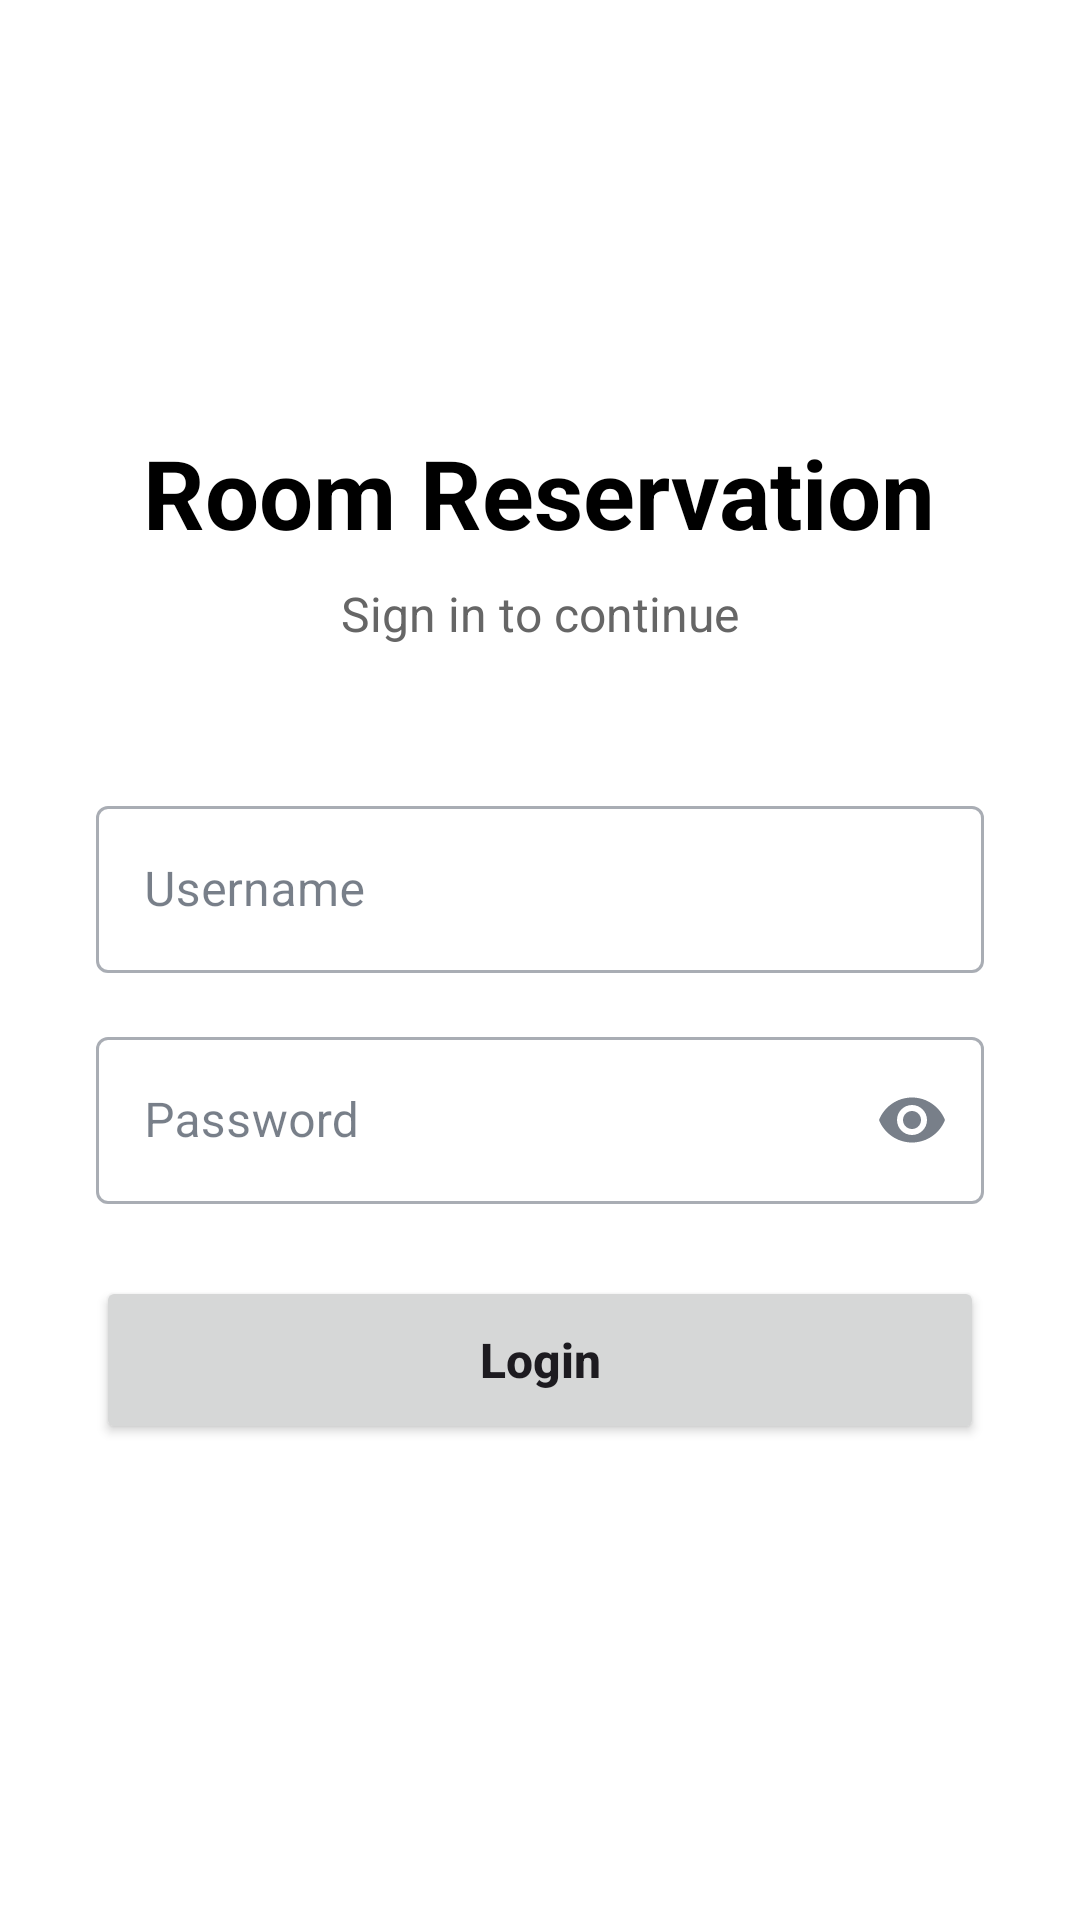

Write the Android layout XML for this screen, with the resource values it uses.
<!-- AndroidManifest.xml: application theme Theme.Restapi -->
<!-- res/layout/activity_login.xml -->
<?xml version="1.0" encoding="utf-8"?>
<LinearLayout xmlns:android="http://schemas.android.com/apk/res/android"
    xmlns:app="http://schemas.android.com/apk/res-auto"
    android:layout_width="match_parent"
    android:layout_height="match_parent"
    android:orientation="vertical"
    android:gravity="center"
    android:padding="32dp"
    android:background="#FFFFFF">

    <TextView
        android:id="@+id/tvAppTitle"
        android:layout_width="wrap_content"
        android:layout_height="wrap_content"
        android:text="Room Reservation"
        android:textSize="32sp"
        android:textStyle="bold"
        android:textColor="#000000"
        android:layout_marginBottom="8dp"/>

    <TextView
        android:id="@+id/tvSubtitle"
        android:layout_width="wrap_content"
        android:layout_height="wrap_content"
        android:text="Sign in to continue"
        android:textSize="16sp"
        android:textColor="#666666"
        android:layout_marginBottom="48dp"/>

    <com.google.android.material.textfield.TextInputLayout
        android:id="@+id/tilUsername"
        android:layout_width="match_parent"
        android:layout_height="wrap_content"
        android:hint="Username"
        app:boxBackgroundMode="outline"
        style="@style/Widget.MaterialComponents.TextInputLayout.OutlinedBox"
        android:layout_marginBottom="16dp">

        <com.google.android.material.textfield.TextInputEditText
            android:id="@+id/etUsername"
            android:layout_width="match_parent"
            android:layout_height="wrap_content"
            android:inputType="text"
            android:maxLines="1"
            android:imeOptions="actionNext"/>

    </com.google.android.material.textfield.TextInputLayout>

    <com.google.android.material.textfield.TextInputLayout
        android:id="@+id/tilPassword"
        android:layout_width="match_parent"
        android:layout_height="wrap_content"
        android:hint="Password"
        app:boxBackgroundMode="outline"
        app:endIconMode="password_toggle"
        style="@style/Widget.MaterialComponents.TextInputLayout.OutlinedBox"
        android:layout_marginBottom="24dp">

        <com.google.android.material.textfield.TextInputEditText
            android:id="@+id/etPassword"
            android:layout_width="match_parent"
            android:layout_height="wrap_content"
            android:inputType="textPassword"
            android:maxLines="1"
            android:imeOptions="actionDone"/>

    </com.google.android.material.textfield.TextInputLayout>

    <Button
        android:id="@+id/btnLogin"
        android:layout_width="match_parent"
        android:layout_height="56dp"
        android:text="Login"
        android:textSize="16sp"
        android:textStyle="bold"
        android:textAllCaps="false"
        android:layout_marginBottom="16dp"/>

    <TextView
        android:id="@+id/tvMessage"
        android:layout_width="wrap_content"
        android:layout_height="wrap_content"
        android:textSize="14sp"
        android:visibility="gone"
        android:gravity="center"
        android:layout_marginTop="8dp"
        android:layout_marginBottom="8dp"/>

    <ProgressBar
        android:id="@+id/progressBar"
        android:layout_width="wrap_content"
        android:layout_height="wrap_content"
        android:visibility="gone"
        android:layout_marginTop="16dp"/>

</LinearLayout>
<!-- resources referenced by this layout -->
<resources>
  <style name="Theme.Restapi" parent="Theme.Material3.DayNight.NoActionBar">
          
          <item name="colorPrimary">@color/primary</item>
          <item name="colorOnPrimary">@color/on_primary</item>
          <item name="colorPrimaryContainer">@color/primary_variant</item>
          <item name="colorOnPrimaryContainer">@color/white</item>
  
          
          <item name="colorSecondary">@color/secondary</item>
          <item name="colorOnSecondary">@color/on_secondary</item>
          <item name="colorSecondaryContainer">@color/secondary_variant</item>
          <item name="colorOnSecondaryContainer">@color/white</item>
  
          
          <item name="android:colorBackground">@color/background</item>
          <item name="colorSurface">@color/surface</item>
          <item name="colorOnSurface">@color/on_surface</item>
          <item name="colorOnSurfaceVariant">@color/on_surface_variant</item>
  
          
          <item name="android:statusBarColor">@color/primary_variant</item>
          <item name="android:windowLightStatusBar">false</item>
      </style>
  <color name="primary">#0F172A</color>
  <color name="on_primary">#FFFFFF</color>
  <color name="primary_variant">#020617</color>
  <color name="white">#FFFFFFFF</color>
  <color name="secondary">#3B82F6</color>
  <color name="on_secondary">#FFFFFF</color>
  <color name="secondary_variant">#2563EB</color>
  <color name="background">#F8FAFC</color>
  <color name="surface">#FFFFFF</color>
  <color name="on_surface">#1E293B</color>
  <color name="on_surface_variant">#64748B</color>
</resources>
